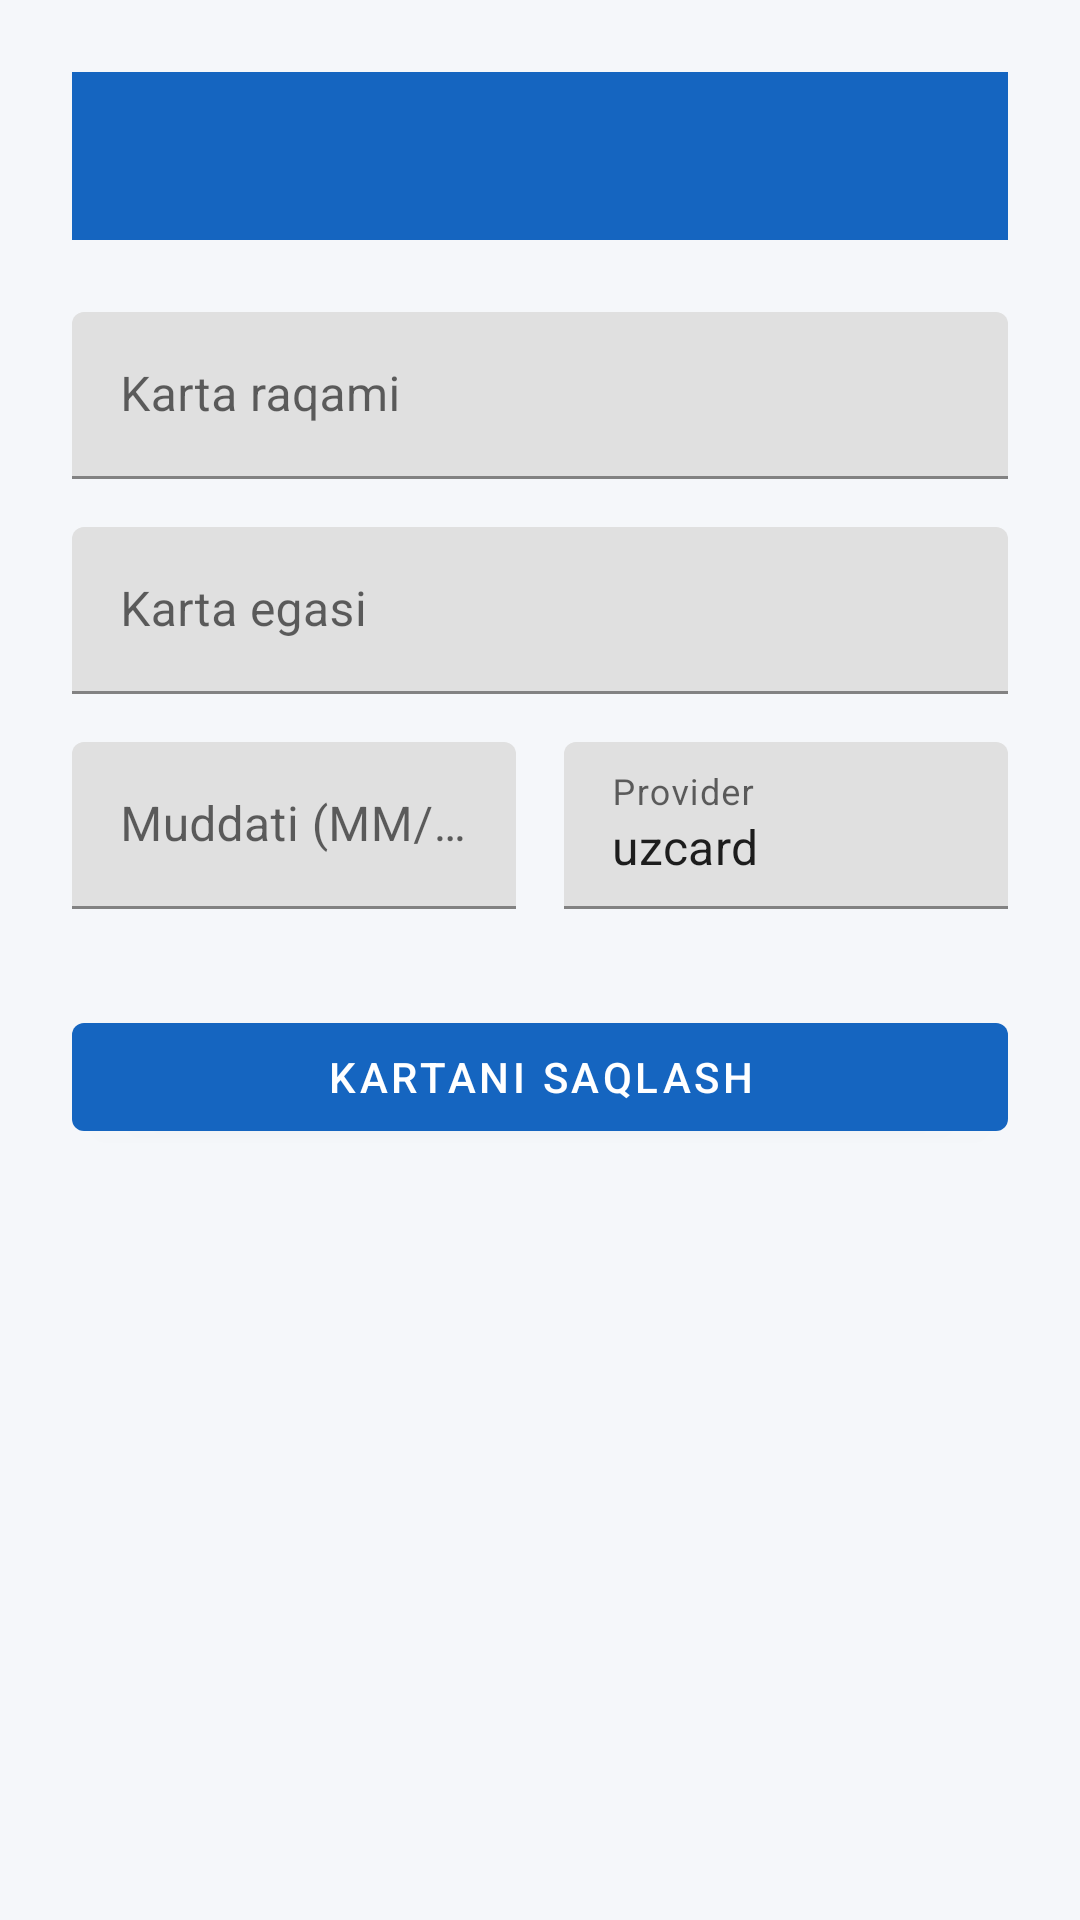

Layout XML and referenced resources for this Android screen:
<!-- AndroidManifest.xml: application theme Theme.PayBus -->
<!-- res/layout/activity_add_card.xml -->
<?xml version="1.0" encoding="utf-8"?>
<LinearLayout xmlns:android="http://schemas.android.com/apk/res/android"
    android:layout_width="match_parent"
    android:layout_height="match_parent"
    android:orientation="vertical"
    android:padding="24dp">

    <com.google.android.material.appbar.MaterialToolbar
        android:id="@+id/toolbar"
        android:layout_width="match_parent"
        android:layout_height="?attr/actionBarSize"
        android:background="?attr/colorPrimary"
        android:title="@string/add_card"
        android:theme="@style/ThemeOverlay.MaterialComponents.Dark.ActionBar"
        android:navigationIcon="?attr/homeAsUpIndicator" />

    <com.google.android.material.textfield.TextInputLayout
        android:layout_width="match_parent"
        android:layout_height="wrap_content"
        android:layout_marginTop="24dp"
        android:hint="@string/card_number_hint">
        <com.google.android.material.textfield.TextInputEditText
            android:id="@+id/etCardNumber"
            android:layout_width="match_parent"
            android:layout_height="wrap_content"
            android:inputType="number"
            android:maxLength="16" />
    </com.google.android.material.textfield.TextInputLayout>

    <com.google.android.material.textfield.TextInputLayout
        android:layout_width="match_parent"
        android:layout_height="wrap_content"
        android:layout_marginTop="16dp"
        android:hint="@string/card_holder_hint">
        <com.google.android.material.textfield.TextInputEditText
            android:id="@+id/etCardHolder"
            android:layout_width="match_parent"
            android:layout_height="wrap_content"
            android:inputType="textPersonName" />
    </com.google.android.material.textfield.TextInputLayout>

    <LinearLayout
        android:layout_width="match_parent"
        android:layout_height="wrap_content"
        android:layout_marginTop="16dp"
        android:orientation="horizontal">

        <com.google.android.material.textfield.TextInputLayout
            android:id="@+id/layoutExpire"
            android:layout_width="0dp"
            android:layout_height="wrap_content"
            android:layout_weight="1"
            android:layout_marginEnd="8dp"
            android:hint="@string/expiry_hint">
            <com.google.android.material.textfield.TextInputEditText
                android:id="@+id/etExpireDate"
                android:layout_width="match_parent"
                android:layout_height="wrap_content"
                android:inputType="number"
                android:maxLength="5" />
        </com.google.android.material.textfield.TextInputLayout>

        <com.google.android.material.textfield.TextInputLayout
            android:layout_width="0dp"
            android:layout_height="wrap_content"
            android:layout_weight="1"
            android:layout_marginStart="8dp"
            android:hint="@string/provider_hint">
            <com.google.android.material.textfield.TextInputEditText
                android:id="@+id/etProvider"
                android:layout_width="match_parent"
                android:layout_height="wrap_content"
                android:text="uzcard" />
        </com.google.android.material.textfield.TextInputLayout>
    </LinearLayout>

    <com.google.android.material.button.MaterialButton
        android:id="@+id/btnSaveCard"
        android:layout_width="match_parent"
        android:layout_height="wrap_content"
        android:layout_marginTop="32dp"
            android:text="@string/save_card" />

</LinearLayout>
<!-- resources referenced by this layout -->
<resources>
  <string name="add_card">Yangi karta qo\'shish</string>
  <string name="card_holder_hint">Karta egasi</string>
  <string name="card_number_hint">Karta raqami</string>
  <string name="expiry_hint">Muddati (MM/YY)</string>
  <string name="provider_hint">Provider</string>
  <string name="save_card">Kartani saqlash</string>
  <style name="Theme.PayBus" parent="Theme.MaterialComponents.Light.NoActionBar">
          <item name="colorPrimary">@color/primary</item>
          <item name="colorPrimaryVariant">@color/primary_dark</item>
          <item name="colorOnPrimary">@android:color/white</item>
          <item name="colorSecondary">@color/accent</item>
          <item name="colorOnSecondary">@android:color/white</item>
          <item name="android:statusBarColor">@color/status_bar</item>
          <item name="android:windowBackground">@color/background</item>
      </style>
  <color name="primary">#1565C0</color>
  <color name="primary_dark">#0D47A1</color>
  <color name="accent">#FF6F00</color>
  <color name="status_bar">#0D47A1</color>
  <color name="background">#F5F7FA</color>
</resources>
